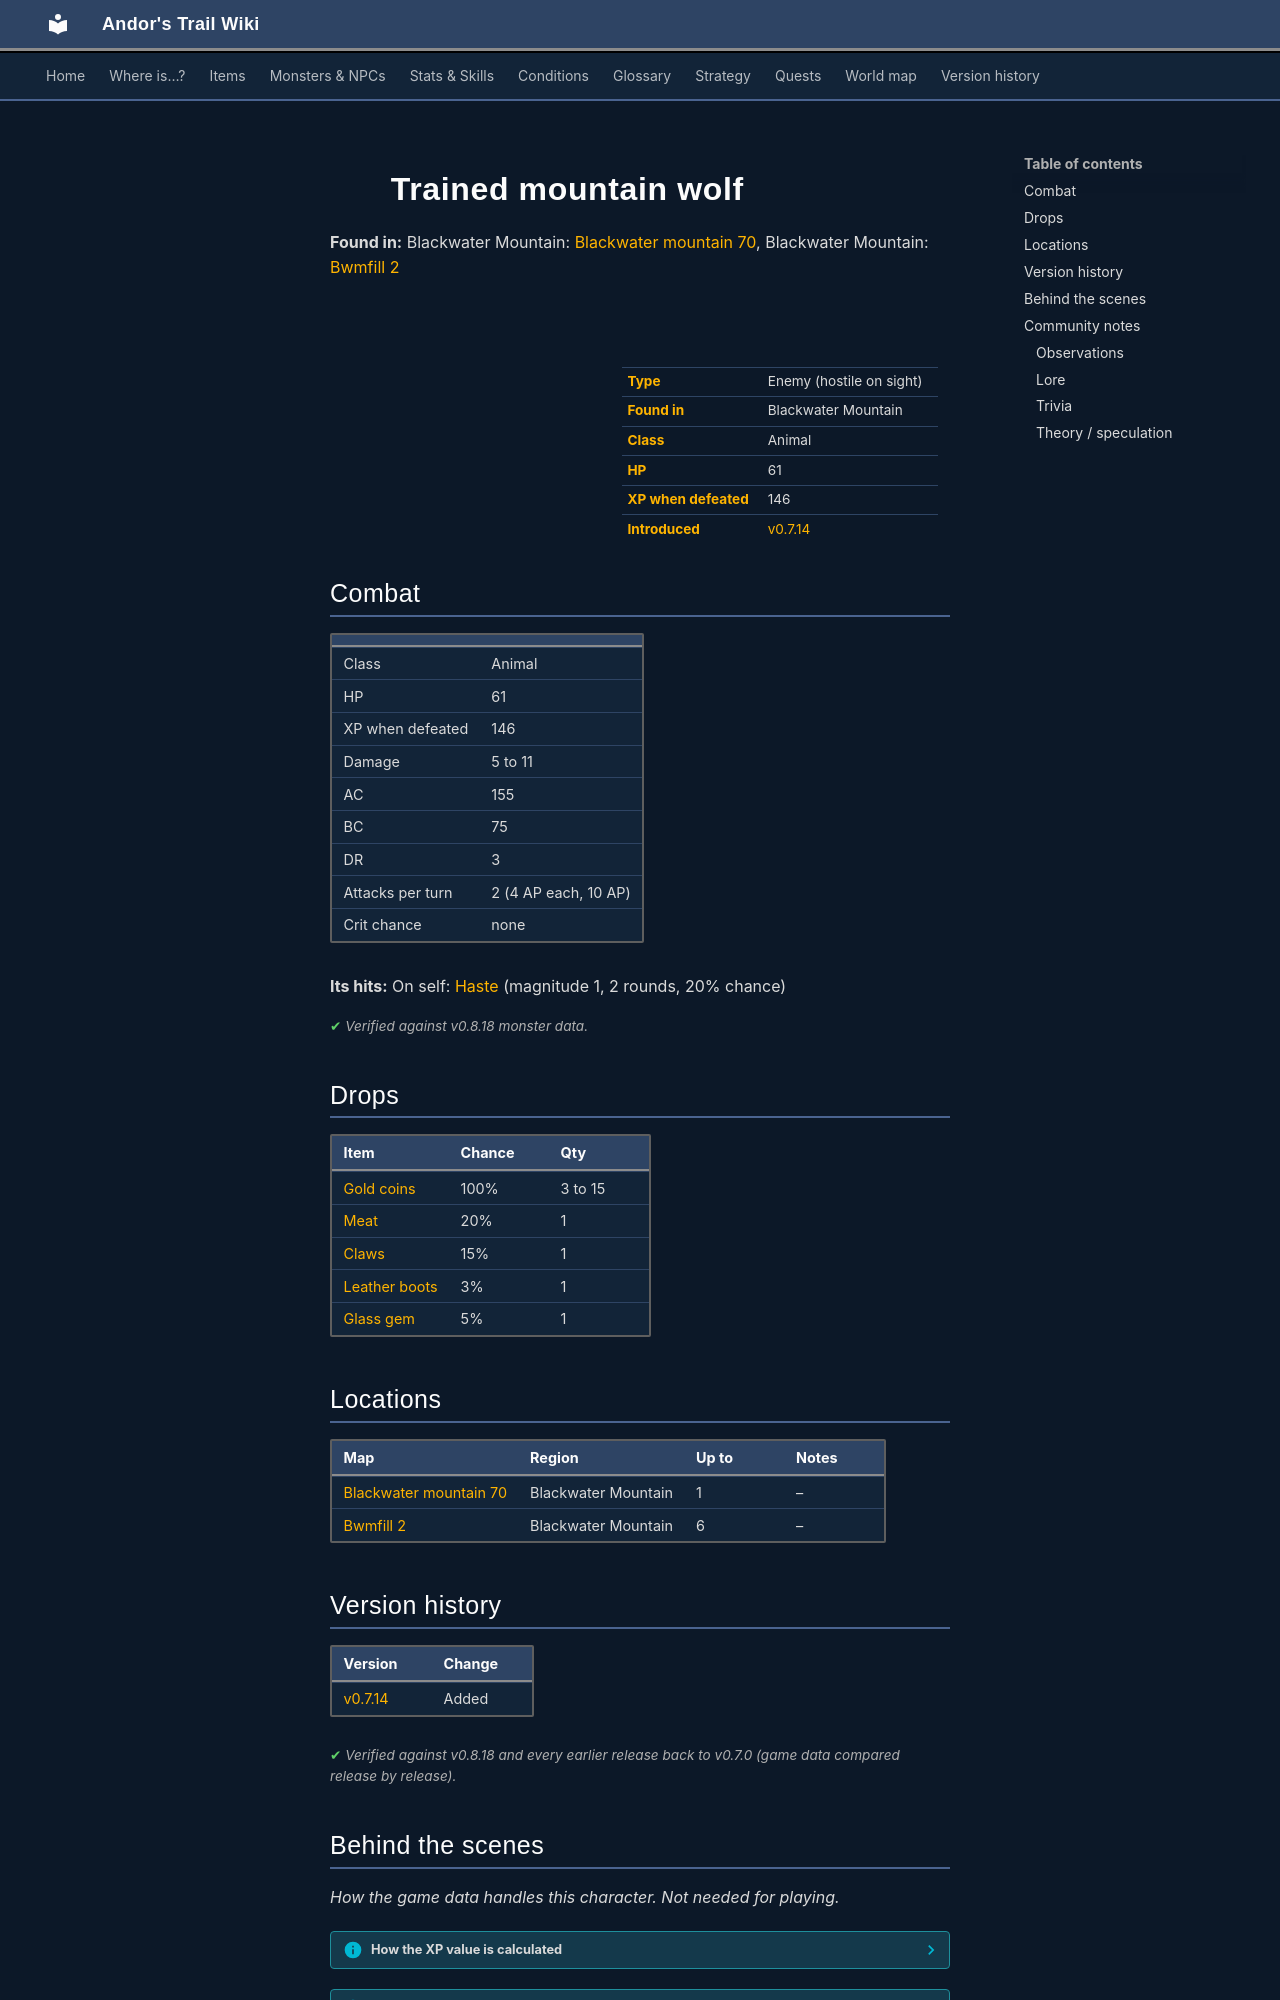

repository: asdfghjkl628/Andor-s-Trail-Wikiiii · page: monsters/mountain_wolf_2/index.html · generator: mkdocs

---
description: "Trained mountain wolf is an enemy in Andor's Trail (animal) with 61 HP, worth 146 XP, found in Blackwater Mountain. Drops: Gold coins, Meat, Claws, Leather boots."
---

# ![](../assets/icons/monsters/monsters_rltiles2_109.png){ .sprite } Trained mountain wolf

**Found in:** Blackwater Mountain: [Blackwater mountain 70](../maps/blackwater_mountain70.md), Blackwater Mountain: [Bwmfill 2](../maps/bwmfill2.md)

<div class="infobox" markdown>

<p class="ib-img"><img class="sprite" src="../../assets/icons/monsters/monsters_rltiles2_109.png" alt=""></p>

| | |
|---|---|
| **Type** | Enemy (hostile on sight) |
| **Found in** | Blackwater Mountain |
| **Class** | Animal |
| **HP** | 61 |
| **XP when defeated** | 146 |
| **Introduced** | [v0.7.14](../versions/0.7.14.md) |

</div>

## Combat

| | |
|---|---|
| Class | Animal |
| HP | 61 |
| XP when defeated | 146 |
| Damage | 5 to 11 |
| AC | 155 |
| BC | 75 |
| DR | 3 |
| Attacks per turn | 2 (4 AP each, 10 AP) |
| Crit chance | none |

**Its hits:** On self: [Haste](../conditions/haste.md) (magnitude 1, 2 rounds, 20% chance)


<p class="verified">Verified against v0.8.18 monster data.</p>

## Drops

| Item | Chance | Qty |
|---|---|---|
| [Gold coins](../items/gold.md) | 100% | 3 to 15 |
| [Meat](../items/meat.md) | 20% | 1 |
| [Claws](../items/claws.md) | 15% | 1 |
| [Leather boots](../items/boots1.md) | 3% | 1 |
| [Glass gem](../items/gem1.md) | 5% | 1 |

## Locations

| Map | Region | Up to | Notes |
|---|---|---|---|
| [Blackwater mountain 70](../maps/blackwater_mountain70.md) | Blackwater Mountain | 1 | – |
| [Bwmfill 2](../maps/bwmfill2.md) | Blackwater Mountain | 6 | – |


## Version history

| Version | Change |
|---|---|
| [v0.7.14](../versions/0.7.14.md) | Added |

<p class="verified">Verified against v0.8.18 and every earlier release back to v0.7.0 (game data compared release by release).</p>


## Behind the scenes

*How the game data handles this character. Not needed for playing.*

??? info "How the XP value is calculated"

    The game computes each enemy's experience value when it loads the data (`MonsterTypeParser.java`):

    XP = ⌈(attacks per turn × attack chance × average damage × (1 + critical skill × critical multiplier) × 3 + HP × (1 + block chance) + 9 × damage resistance) × 0.7⌉

    Percentages are used as fractions (e.g. 60% = 0.6). Enemies whose attacks inflict a condition are worth 50 XP more. The More Exp skill adds a percentage on top.

??? info "Technical information"

    | | |
    |---|---|
    | Entry ID | `mountain_wolf_2` |
    | Type (wiki) | Enemy |
    | Spawn group | `primwolf2` |
    | Loot table | `primcanine` |
    | Conversation | – |
    | Faction | – |
    | Movement | – |
    | Icon | `monsters_rltiles2:109` |
    | Defined in | `res/raw/monsterlist_omi2.json` |

    Raw data:

    ```json
    {
     "id": "mountain_wolf_2",
     "name": "Trained mountain wolf",
     "iconID": "monsters_rltiles2:109",
     "maxHP": 61,
     "moveCost": 3,
     "monsterClass": "animal",
     "attackDamage": {
      "min": 5,
      "max": 11
     },
     "spawnGroup": "primwolf2",
     "droplistID": "primcanine",
     "attackCost": 4,
     "attackChance": 155,
     "blockChance": 75,
     "damageResistance": 3,
     "hitEffect": {
      "conditionsSource": [
       {
        "condition": "haste",
        "magnitude": 1,
        "duration": 2,
        "chance": "20"
       }
      ]
     }
    }
    ```


## Community notes

<small>Written by players, not generated from game data. **Observations**: what players notice in-game · **Lore**: the in-world story · **Trivia**: real-world facts, references, development history · **Theory / speculation**: unconfirmed ideas; may just be unfinished content</small>

### Observations

*No notes yet. Contributions are welcome: [add a note](https://github.com/asdfghjkl628/Andor-s-Trail-Wikiiii/new/main/notes/monsters?filename=mountain_wolf_2.md&value=%23%23%20Observations%0A%0A%3C%21--%20what%20players%20notice%20in-game%20--%3E%0A%0A%23%23%20Lore%0A%0A%3C%21--%20the%20in-world%20story%20--%3E%0A%0A%23%23%20Trivia%0A%0A%3C%21--%20real-world%20facts%2C%20references%2C%20development%20history%20--%3E%0A%0A%23%23%20Theory%20/%20speculation%0A%0A%3C%21--%20unconfirmed%20ideas%3B%20may%20just%20be%20unfinished%20content%20--%3E%0A).*
